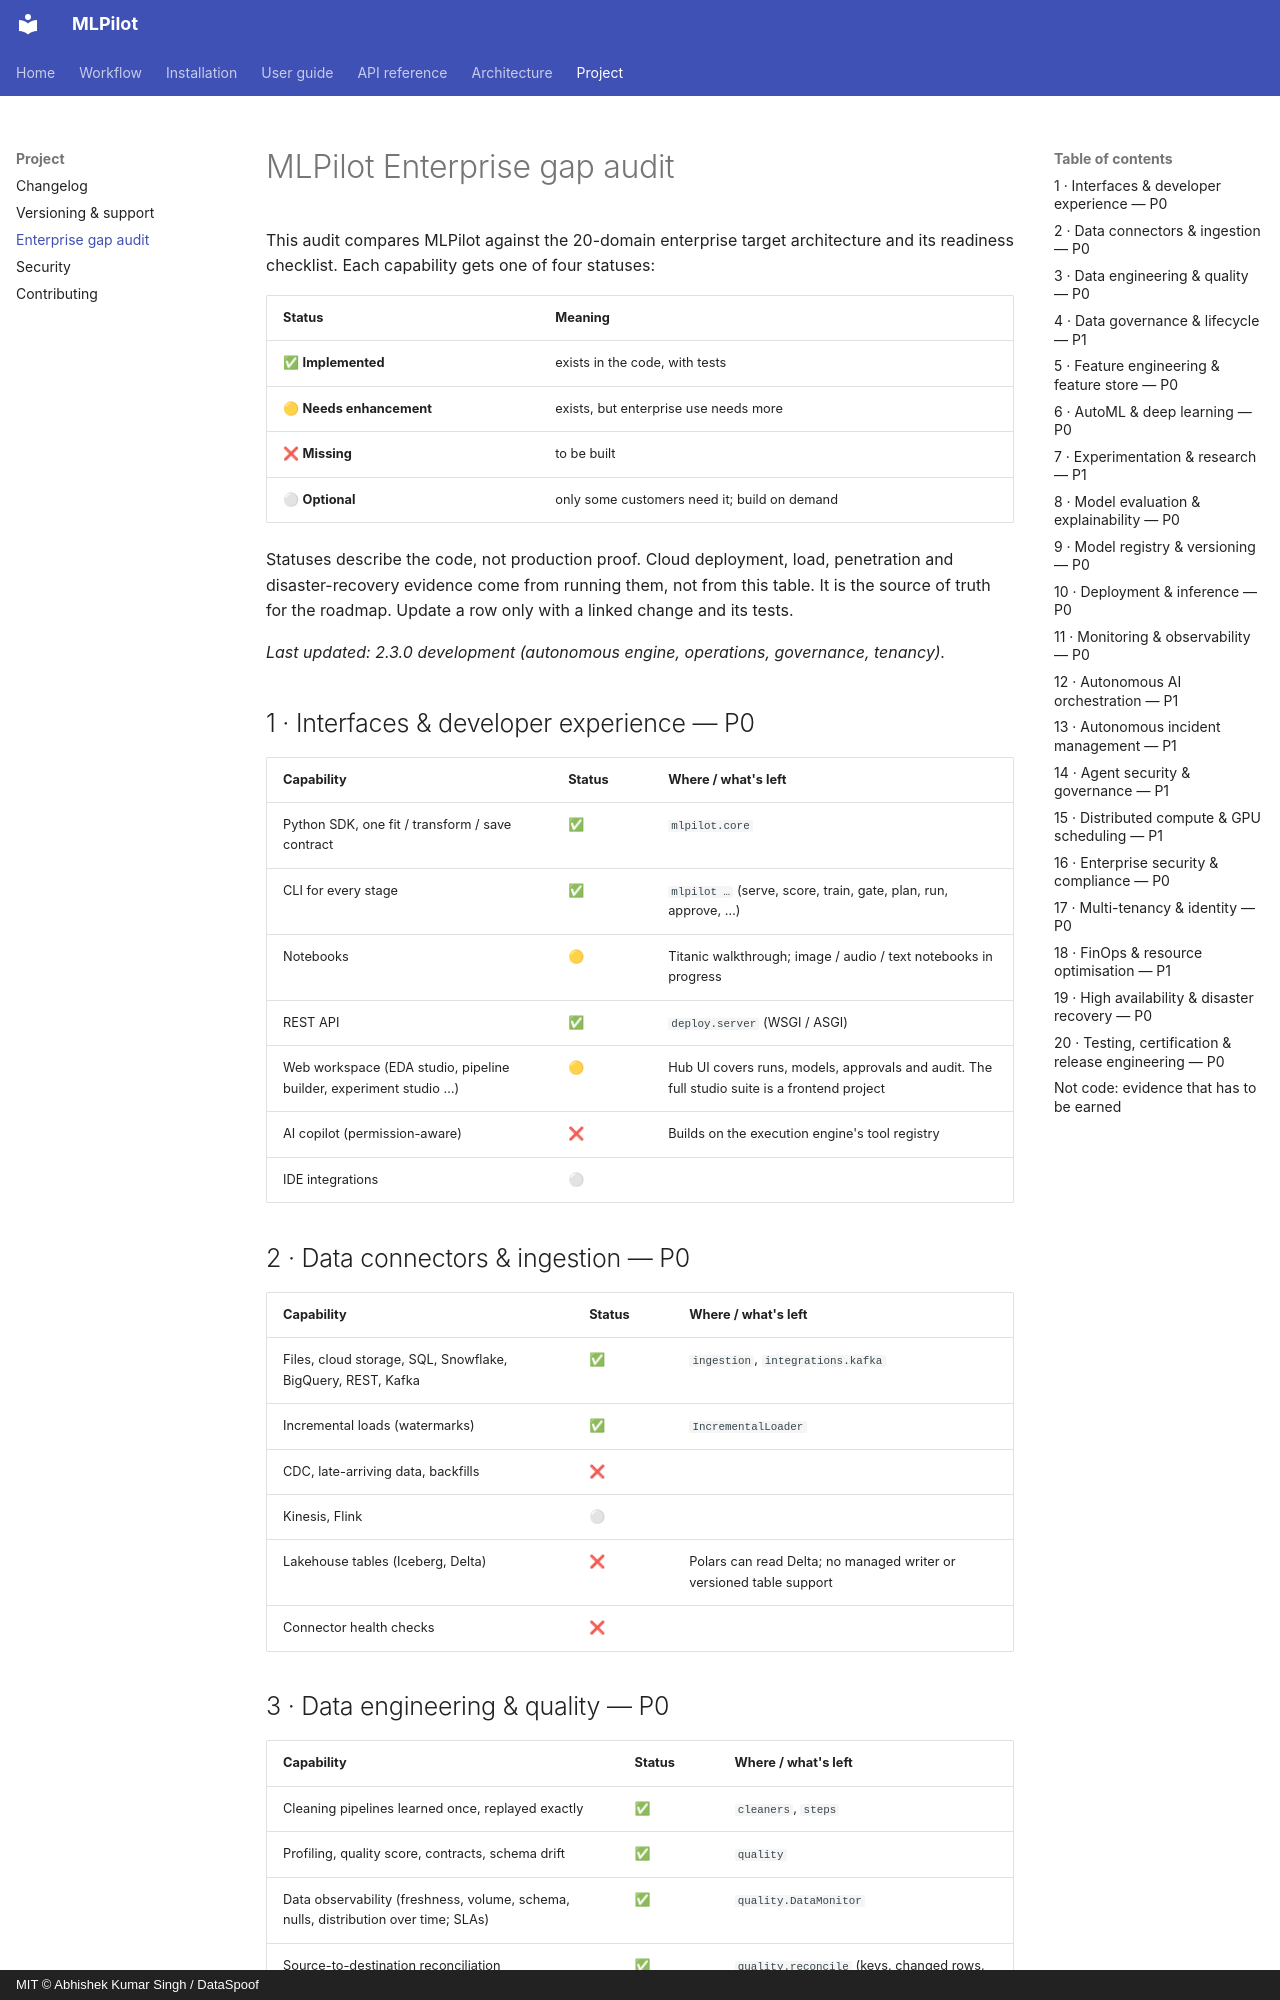

repository: DataSpoof/dataspoof-mlpilot · page: enterprise-gap-audit/index.html · generator: mkdocs · copyright: MIT © Abhishek Kumar Singh / DataSpoof

# MLPilot Enterprise gap audit

This audit compares MLPilot against the 20-domain enterprise target architecture and its
readiness checklist. Each capability gets one of four statuses:

| Status | Meaning |
|---|---|
| ✅ **Implemented** | exists in the code, with tests |
| 🟡 **Needs enhancement** | exists, but enterprise use needs more |
| ❌ **Missing** | to be built |
| ⚪ **Optional** | only some customers need it; build on demand |

Statuses describe the code, not production proof. Cloud deployment, load, penetration and
disaster-recovery evidence come from running them, not from this table. It is the source of
truth for the roadmap. Update a row only with a linked change and its tests.

*Last updated: 2.3.0 development (autonomous engine, operations, governance, tenancy).*

## 1 · Interfaces & developer experience — P0

| Capability | Status | Where / what's left |
|---|---|---|
| Python SDK, one fit / transform / save contract | ✅ | `mlpilot.core` |
| CLI for every stage | ✅ | `mlpilot …` (serve, score, train, gate, plan, run, approve, …) |
| Notebooks | 🟡 | Titanic walkthrough; image / audio / text notebooks in progress |
| REST API | ✅ | `deploy.server` (WSGI / ASGI) |
| Web workspace (EDA studio, pipeline builder, experiment studio …) | 🟡 | Hub UI covers runs, models, approvals and audit. The full studio suite is a frontend project |
| AI copilot (permission-aware) | ❌ | Builds on the execution engine's tool registry |
| IDE integrations | ⚪ | |

## 2 · Data connectors & ingestion — P0

| Capability | Status | Where / what's left |
|---|---|---|
| Files, cloud storage, SQL, Snowflake, BigQuery, REST, Kafka | ✅ | `ingestion`, `integrations.kafka` |
| Incremental loads (watermarks) | ✅ | `IncrementalLoader` |
| CDC, late-arriving data, backfills | ❌ | |
| Kinesis, Flink | ⚪ | |
| Lakehouse tables (Iceberg, Delta) | ❌ | Polars can read Delta; no managed writer or versioned table support |
| Connector health checks | ❌ | |
